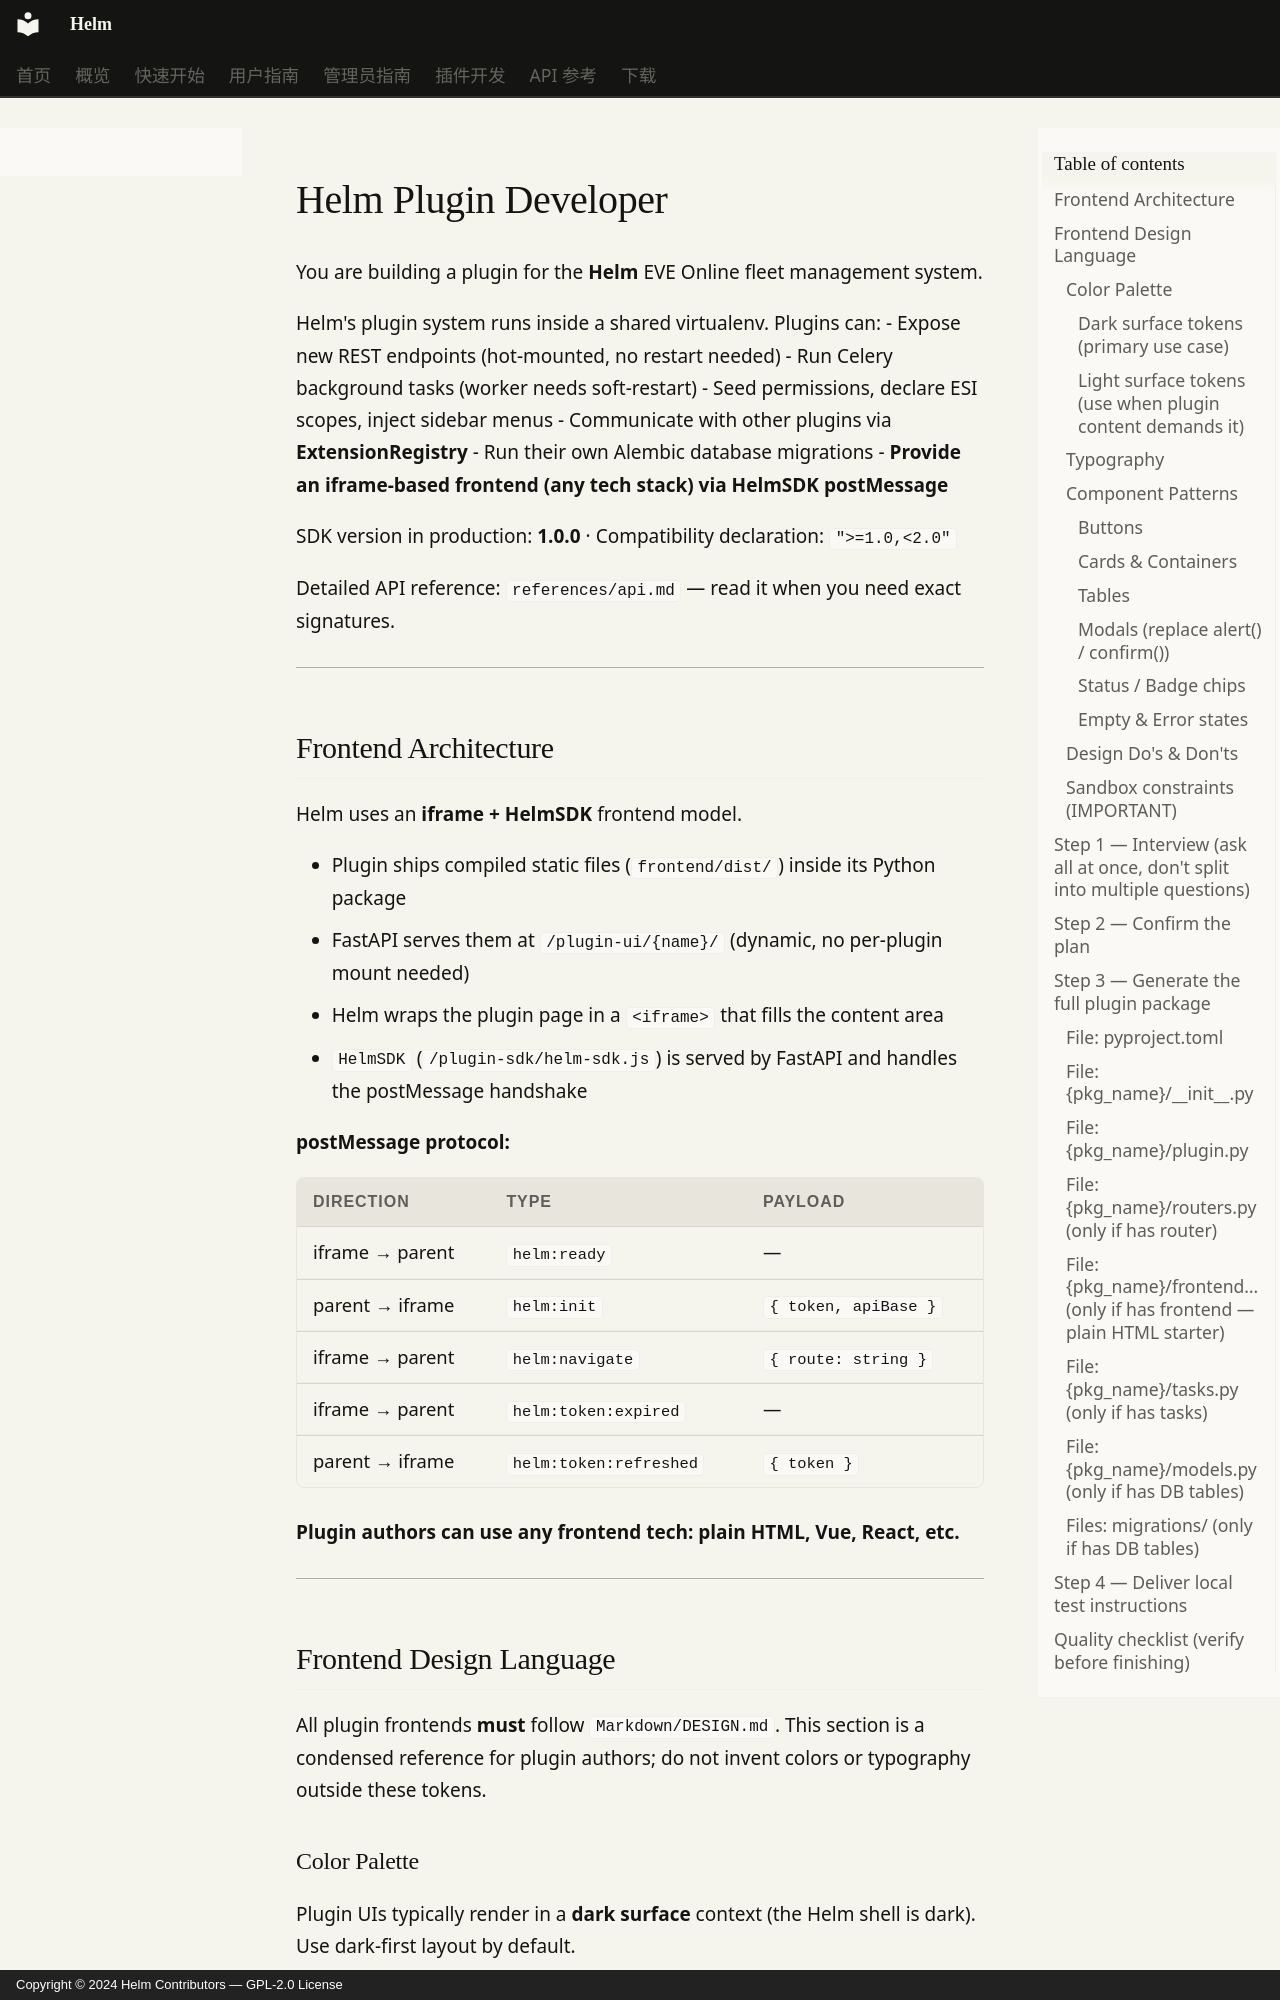

repository: Jerry-Scintilla/Helm-docs · page: downloads/helm-plugin-dev/SKILL/index.html · generator: mkdocs · copyright: Copyright © 2024 Helm Contributors — GPL-2.0 License

---
name: helm-plugin-dev
description: >
  Scaffold, implement, and locally test a complete Helm plugin for the EVE Online fleet
  management system at C:\Users\jerry\PycharmProjects\Helm. Use this skill whenever the
  user wants to create a new Helm plugin, add functionality via the plugin system, implement
  inter-plugin communication (ExtensionRegistry), add a new API endpoint or Celery task
  through a plugin, or asks "how do I make a plugin that does X". The skill interviews the
  user, generates every required file (pyproject.toml, plugin.py, router, tasks, migrations,
  frontend), and delivers ready-to-run local test commands. Trigger even if the user just
  describes a feature they want to add — if it belongs in a plugin, use this skill.
---

# Helm Plugin Developer

You are building a plugin for the **Helm** EVE Online fleet management system.

Helm's plugin system runs inside a shared virtualenv. Plugins can:
- Expose new REST endpoints (hot-mounted, no restart needed)
- Run Celery background tasks (worker needs soft-restart)
- Seed permissions, declare ESI scopes, inject sidebar menus
- Communicate with other plugins via **ExtensionRegistry**
- Run their own Alembic database migrations
- **Provide an iframe-based frontend (any tech stack) via HelmSDK postMessage**

SDK version in production: **1.0.0** · Compatibility declaration: `">=1.0,<2.0"`

Detailed API reference: `references/api.md` — read it when you need exact signatures.

---

## Frontend Architecture

Helm uses an **iframe + HelmSDK** frontend model.

- Plugin ships compiled static files (`frontend/dist/`) inside its Python package
- FastAPI serves them at `/plugin-ui/{name}/` (dynamic, no per-plugin mount needed)
- Helm wraps the plugin page in a `<iframe>` that fills the content area
- `HelmSDK` (`/plugin-sdk/helm-sdk.js`) is served by FastAPI and handles the postMessage handshake

**postMessage protocol:**

| Direction | type | payload |
|-----------|------|---------|
| iframe → parent | `helm:ready` | — |
| parent → iframe | `helm:init` | `{ token, apiBase }` |
| iframe → parent | `helm:navigate` | `{ route: string }` |
| iframe → parent | `helm:token:expired` | — |
| parent → iframe | `helm:token:refreshed` | `{ token }` |

**Plugin authors can use any frontend tech: plain HTML, Vue, React, etc.**

---
